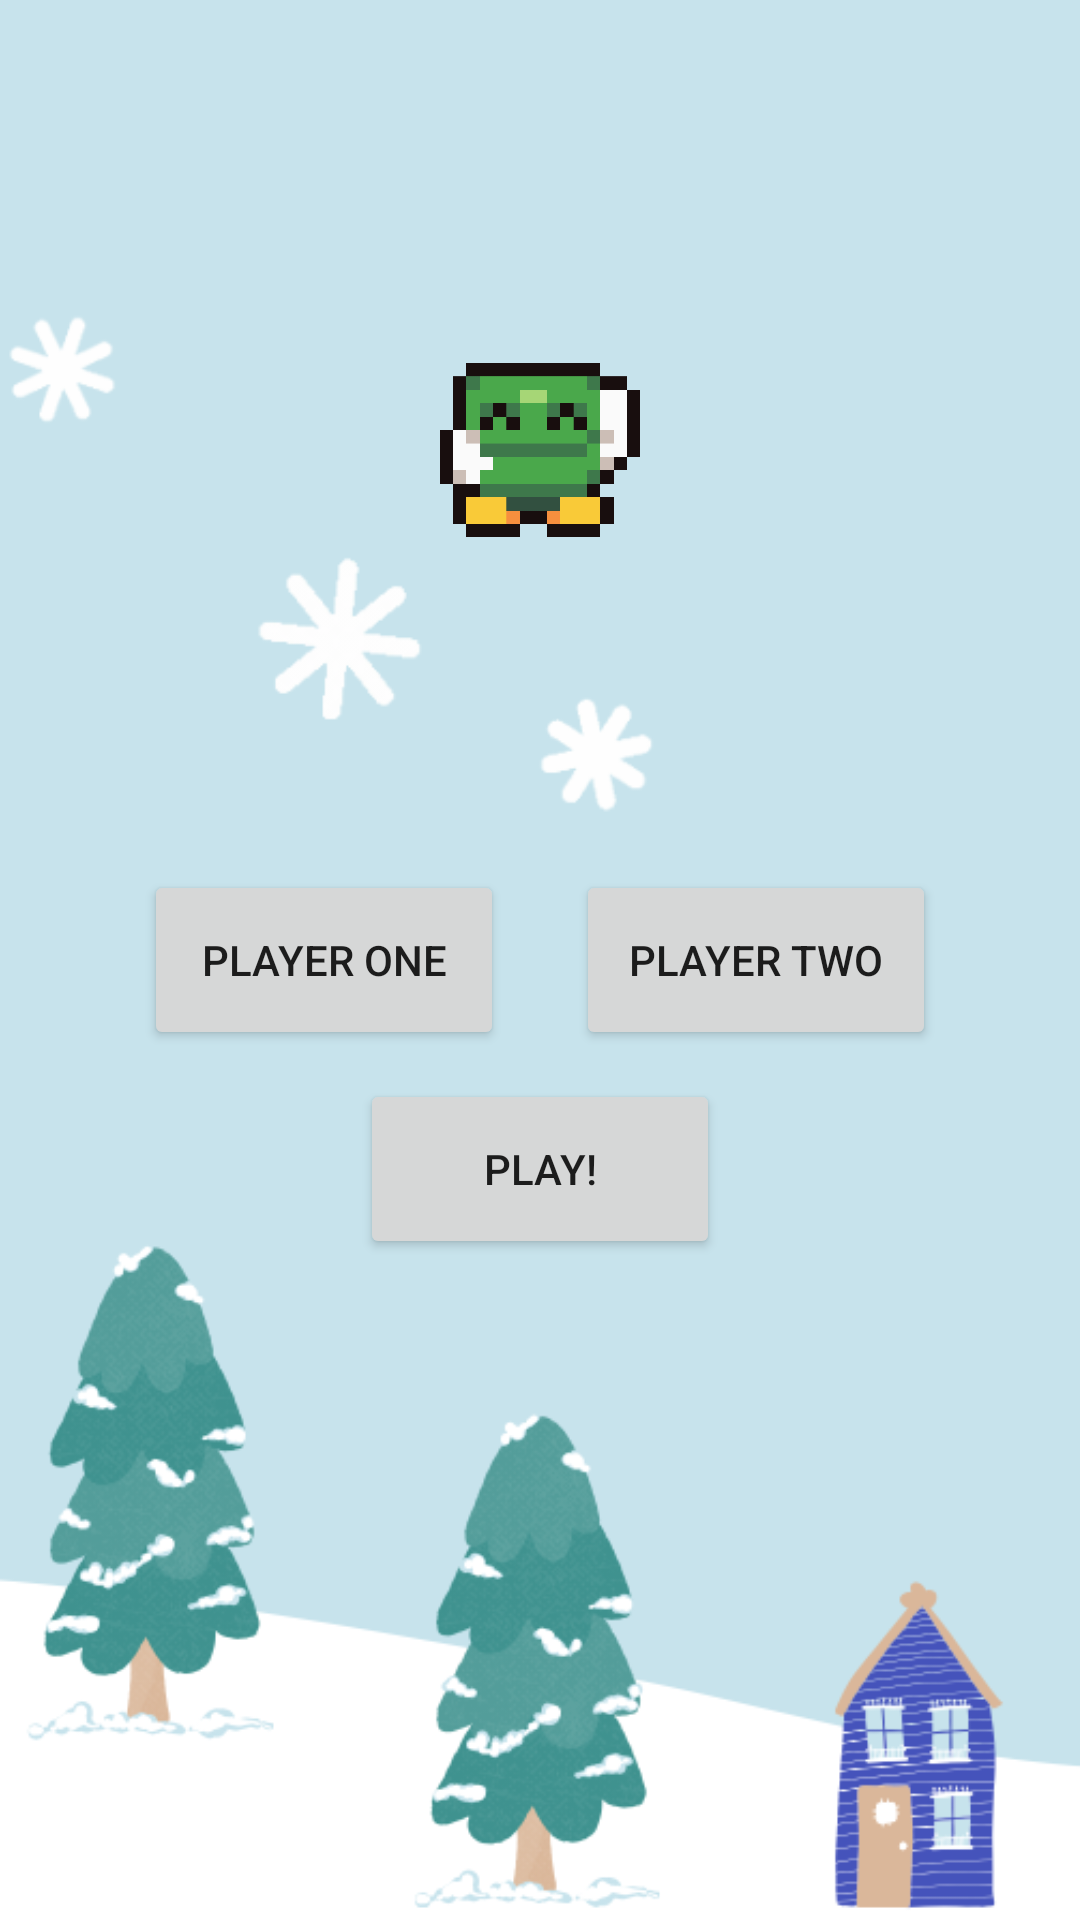

The Android layout XML behind this screen, and the referenced resources:
<!-- AndroidManifest.xml: application theme Theme.JustSlidin -->
<!-- res/layout/activity_main_menu.xml -->
<?xml version="1.0" encoding="utf-8"?>
<androidx.constraintlayout.widget.ConstraintLayout
    xmlns:android="http://schemas.android.com/apk/res/android"
    xmlns:app="http://schemas.android.com/apk/res-auto"
    xmlns:tools="http://schemas.android.com/tools"
    android:id="@+id/StartScreen"
    android:layout_width="match_parent"
    android:layout_height="match_parent"
    tools:context=".MainMenu">

    <ImageView
        android:id="@+id/mainMenuBackground"
        android:layout_width="439dp"
        android:layout_height="747dp"
        app:layout_constraintBottom_toBottomOf="parent"
        app:layout_constraintEnd_toEndOf="parent"
        app:layout_constraintStart_toStartOf="parent"
        app:layout_constraintTop_toTopOf="parent"
        app:srcCompat="@drawable/main_menu_background" />

    <ImageView
        android:id="@+id/imageView"
        android:layout_width="102dp"
        android:layout_height="58dp"
        app:layout_constraintBottom_toBottomOf="parent"
        app:layout_constraintEnd_toEndOf="parent"
        app:layout_constraintHorizontal_bias="0.5"
        app:layout_constraintStart_toStartOf="parent"
        app:layout_constraintTop_toTopOf="parent"
        app:layout_constraintVertical_bias="0.208"
        app:srcCompat="@mipmap/player_coin"
        tools:ignore="ContentDescription" />

    <TextView
        android:id="@+id/result_text"
        android:layout_width="317dp"
        android:layout_height="51dp"
        android:fontFamily="casual"
        android:textAlignment="center"
        android:textColor="#000000"
        android:textSize="36sp"
        android:textStyle="bold"
        app:layout_constraintBottom_toBottomOf="parent"
        app:layout_constraintEnd_toEndOf="parent"
        app:layout_constraintHorizontal_bias="0.5"
        app:layout_constraintStart_toStartOf="parent"
        app:layout_constraintTop_toTopOf="parent"
        app:layout_constraintVertical_bias="0.117"
        tools:text="@string/app_name" />

    <Button
        android:id="@+id/playerOneButton"
        android:layout_width="120dp"
        android:layout_height="60dp"
        android:text="@string/playerOneButton"
        app:layout_constraintBottom_toBottomOf="parent"
        app:layout_constraintEnd_toEndOf="parent"
        app:layout_constraintHorizontal_bias="0.2"
        app:layout_constraintStart_toStartOf="parent"
        app:layout_constraintTop_toTopOf="parent"
        app:layout_constraintVertical_bias="0.5" />

    <Button
        android:id="@+id/playerTwoButton"
        android:layout_width="120dp"
        android:layout_height="60dp"
        android:text="@string/playerTwoButton"
        app:layout_constraintBottom_toBottomOf="parent"
        app:layout_constraintEnd_toEndOf="parent"
        app:layout_constraintHorizontal_bias="0.8"
        app:layout_constraintStart_toStartOf="parent"
        app:layout_constraintTop_toTopOf="parent"
        app:layout_constraintVertical_bias="0.5" />

    <Button
        android:id="@+id/letsSlideButton"
        android:layout_width="120dp"
        android:layout_height="60dp"
        android:text="@string/playGame"
        app:layout_constraintBottom_toBottomOf="parent"
        app:layout_constraintEnd_toEndOf="parent"
        app:layout_constraintHorizontal_bias="0.5"
        app:layout_constraintStart_toStartOf="parent"
        app:layout_constraintTop_toTopOf="parent"
        app:layout_constraintVertical_bias="0.62" />

</androidx.constraintlayout.widget.ConstraintLayout>
<!-- resources referenced by this layout -->
<resources>
  <!-- drawable main_menu_background: png bitmap (drawable, 103954 bytes) -->
  <!-- mipmap player_coin: png bitmap (mipmap-hdpi, 19932 bytes) -->
  <string name="app_name">Just Slidin</string>
  <string name="playGame">Play!</string>
  <string name="playerOneButton">Player One</string>
  <string name="playerTwoButton">Player Two</string>
  <style name="Theme.JustSlidin" parent="Theme.MaterialComponents.DayNight.DarkActionBar">
          
          <item name="colorPrimary">@color/purple_500</item>
          <item name="colorPrimaryVariant">@color/purple_700</item>
          <item name="colorOnPrimary">@color/white</item>
          
          <item name="colorSecondary">@color/teal_200</item>
          <item name="colorSecondaryVariant">@color/teal_700</item>
          <item name="colorOnSecondary">@color/black</item>
          
          <item name="android:statusBarColor" tools:targetApi="l">?attr/colorPrimaryVariant</item>
          
      </style>
  <!-- not gathered from this repository: default colours our renderer supplied (Android Studio template values) -->
  <color name="purple_500">#FF6200EE</color>
  <color name="purple_700">#FF3700B3</color>
  <color name="teal_200">#FF03DAC5</color>
  <color name="teal_700">#FF018786</color>
  <color name="black">#FF000000</color>
  <color name="white">#FFFFFFFF</color>
</resources>
